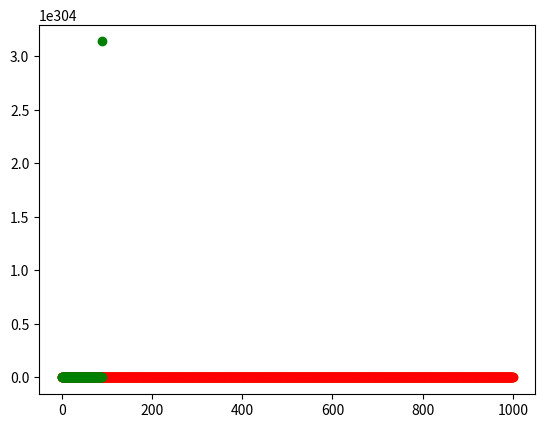

Python code for this plot: (Note: this script raises an exception after producing the figure.)
import matplotlib.pyplot as plt
import math as th

def shoAnalytical (n, k, m):
    # A = y(t = 0), B = v(t = 0)/w0
    
    A = 100
    B = 0
    w0 = th.sqrt(k/m)
    
    for i in range (0, n, 1):
        ds = A * th.cos(w0 * i) + B * th.sin(w0 * i)
        plt.plot(i, ds, 'yo')

def shoEuler (n, k, m):

    A = 100
    B = 0 
    w0 = th.sqrt(k/m)
    ds = 0
    
    for i in range (0, n, 1):
        ds = ds + (A * (-th.sin(w0 * i)) * w0) + (B * th.cos(w0 * i) * w0)
        plt.plot(i, ds, 'ro')

def shoEulerLivro (v0, x0, n):

    v = v0
    x = x0
    k = 2
        
    for dt in range (0, n, 1):
        v = v - k * x * dt
        x = x + v * dt
        plt.plot (dt, x, 'go')
    
    
def main ():
    shoAnalytical (1000, 2, 10)
    shoEuler (1000, 2,  10)
    shoEulerLivro (0, 100, 1000)
    plt.show()

main()
